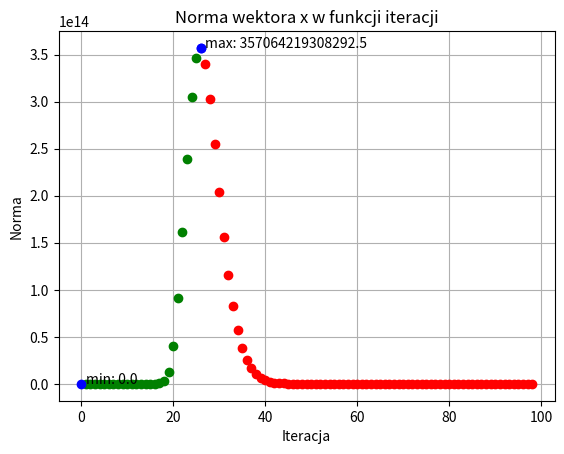

Python code for this plot:
# Zadanie 4 Lista 3. Norma wektora. 

import numpy as np
import numpy.linalg as la
import matplotlib.pyplot as plt


def generate_B():
    B = np.zeros((20, 20))
    for i in range(20):
        B[i, i] = 0.025 * (i + 1)
        if i != 19:
            B[i, i + 1] = 5

    return B


def calc_norms(n):
    B = generate_B()
    x0 = np.array([1] * 20)
    x = x0
    ratios = np.zeros(n)

    for i in range(1, n):
        new_x = np.dot(B, x)
        ratios[i] = la.norm(new_x, 2) / la.norm(x0, 2)
        x = new_x

    return ratios


def plot_ratios(n):

    ratios = calc_norms(n)
    # plt.plot(range(n), ratios)
    # plt.xlabel("Iteracja")
    # plt.ylabel("Norma")
    # plt.grid()
    # plt.title("Norma wektora x w funkcji iteracji")
    # plt.show()

    # Mark the lowest and highest values and give them labels

    plt.annotate(f"max: {np.max(ratios).__round__(3)}", xy=(np.argmax(ratios), np.max(ratios)), xytext=(np.argmax(ratios) + 1, np.max(ratios) + 0.1))
    plt.annotate(f"min: {np.min(ratios).__round__(3)}", xy=(np.argmin(ratios), np.min(ratios)), xytext=(np.argmin(ratios) + 1, np.min(ratios) - 0.1))

    # Mark the points where ratio begins to rise and fall
    for i in range(1, len(ratios) - 1):
        if ratios[i - 1] < ratios[i] and ratios[i] < ratios[i + 1]:
            plt.plot(i, ratios[i], "go")
        elif ratios[i - 1] > ratios[i] and ratios[i] > ratios[i + 1]:
            plt.plot(i, ratios[i], "ro")
        else: 
            plt.plot(i, ratios[i], "bo")

    plt.plot(np.argmin(ratios), np.min(ratios), "bo")
    plt.plot(np.argmax(ratios), np.max(ratios), "bo") 

    plt.xlabel("Iteracja")
    plt.ylabel("Norma")
    plt.grid()
    plt.title("Norma wektora x w funkcji iteracji")
    plt.show()


plot_ratios(100)
    